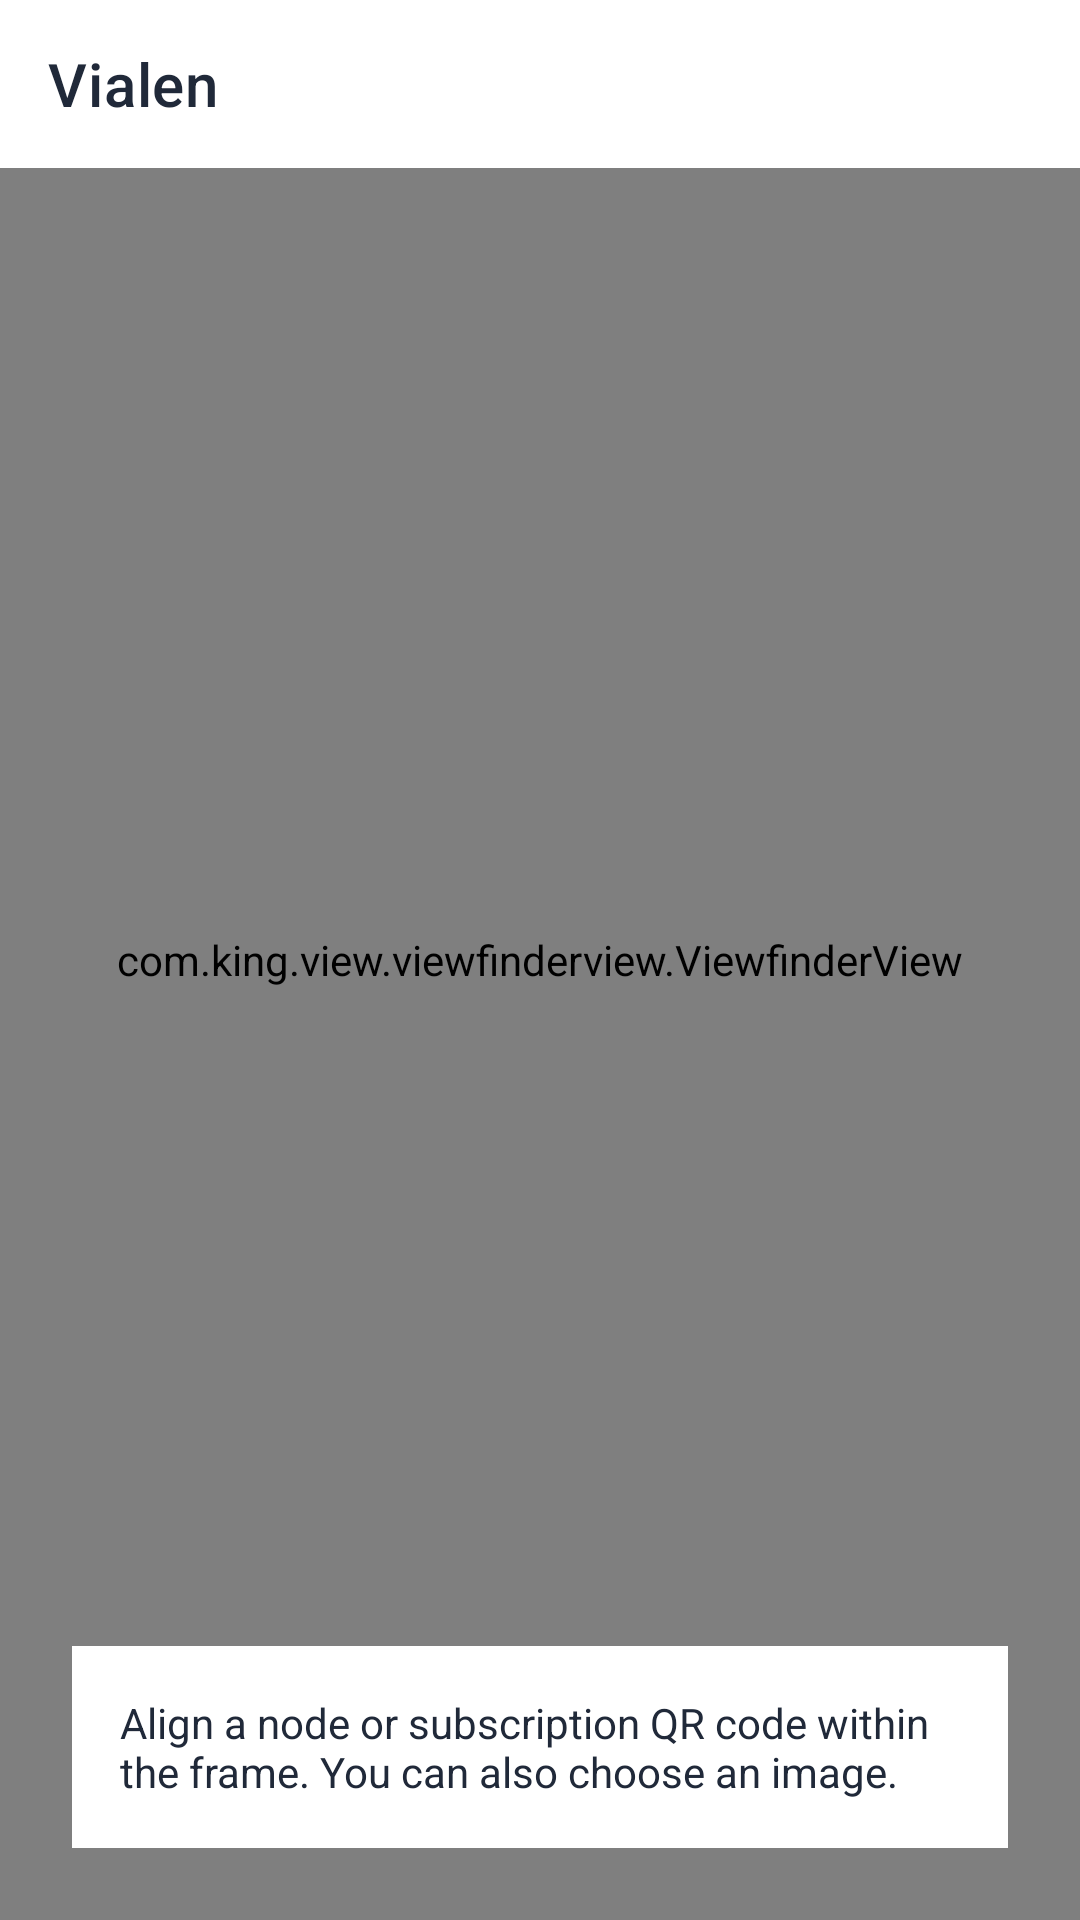

Layout XML and referenced resources for this Android screen:
<!-- AndroidManifest.xml: application theme Theme.Start -->
<!-- res/layout/layout_scanner.xml -->
<?xml version="1.0" encoding="utf-8"?>
<FrameLayout xmlns:android="http://schemas.android.com/apk/res/android"
    android:layout_width="match_parent"
    android:layout_height="match_parent">



    <androidx.camera.view.PreviewView
        android:id="@+id/previewView"
        android:layout_width="match_parent"
        android:layout_height="match_parent" />

    <com.king.view.viewfinderview.ViewfinderView
        android:id="@+id/viewfinderView"
        android:layout_width="match_parent"
        android:layout_height="match_parent" />

    <ImageView
        android:id="@+id/ivFlashlight"
        android:layout_width="48dp"
        android:layout_height="48dp"
        android:padding="12dp"
        android:focusable="true"
        android:background="?attr/selectableItemBackgroundBorderless"
        android:contentDescription="@string/scanner_flash_on"
        android:layout_gravity="center"
        android:layout_marginTop="80dp"
        android:src="@drawable/camera_scan_flashlight_selector" />
    <TextView
        android:layout_width="match_parent"
        android:layout_height="wrap_content"
        android:layout_gravity="bottom"
        android:layout_margin="24dp"
        android:layout_marginBottom="64dp"
        android:padding="16dp"
        android:background="@color/vialen_surface"
        android:text="@string/ui_scanner_hint"
        android:textColor="@color/vialen_text_primary"
        android:textSize="14sp" />
    <include
        layout="@layout/layout_appbar"
        android:layout_width="match_parent"
        android:layout_height="wrap_content" />
</FrameLayout>
<!-- res/layout/layout_appbar.xml (included above) -->
<?xml version="1.0" encoding="utf-8"?>
<com.google.android.material.appbar.AppBarLayout xmlns:android="http://schemas.android.com/apk/res/android"
    xmlns:app="http://schemas.android.com/apk/res-auto"
    android:id="@+id/appbar"
        android:stateListAnimator="@null"
        app:elevation="0dp"
    android:layout_width="match_parent"
    android:layout_height="?attr/actionBarSize"
    android:background="@android:color/transparent"
    android:elevation="0dp">

    <com.google.android.material.appbar.MaterialToolbar
        android:id="@+id/toolbar"
        android:layout_width="match_parent"
        android:layout_height="match_parent"
        android:background="@color/vialen_surface"
        android:theme="?actionBarTheme"
        android:touchscreenBlocksFocus="false"
        app:titleTextColor="@color/vialen_text_primary"
        app:subtitleTextColor="@color/vialen_text_secondary"
        app:navigationIconTint="@color/vialen_toolbar_icon"
        app:popupTheme="@style/ThemeOverlay.AppCompat.Light"
        app:title="@string/app_name" />
</com.google.android.material.appbar.AppBarLayout>
<!-- resources referenced by this layout -->
<resources>
  <color name="vialen_surface">#FFFFFF</color>
  <color name="vialen_text_primary">#202939</color>
  <color name="vialen_text_secondary">#58677D</color>
  <color name="vialen_toolbar_icon">#475467</color>
  <string name="app_name" translatable="false">Vialen</string>
  <string name="scanner_flash_on">Turn flashlight on</string>
  <string name="ui_scanner_hint">Align a node or subscription QR code within the frame. You can also choose an image.</string>
  <style name="Theme.Start" parent="Theme.MaterialComponents.Light">
          <item name="android:forceDarkAllowed" tools:targetApi="q">false</item>
          <item name="android:windowBackground">@color/vialen_background</item>
          <item name="android:windowLightStatusBar">true</item>
          <item name="android:navigationBarColor">@android:color/transparent</item>
          <item name="colorPrimary">@android:color/transparent</item>
          <item name="colorPrimaryDark">@android:color/transparent</item>
          <item name="android:backgroundDimEnabled">false</item>
          <item name="android:windowNoTitle">true</item>
          <item name="windowActionBar">false</item>
          <item name="windowNoTitle">true</item>
      </style>
  <color name="vialen_background">#FFFFFF</color>
</resources>
